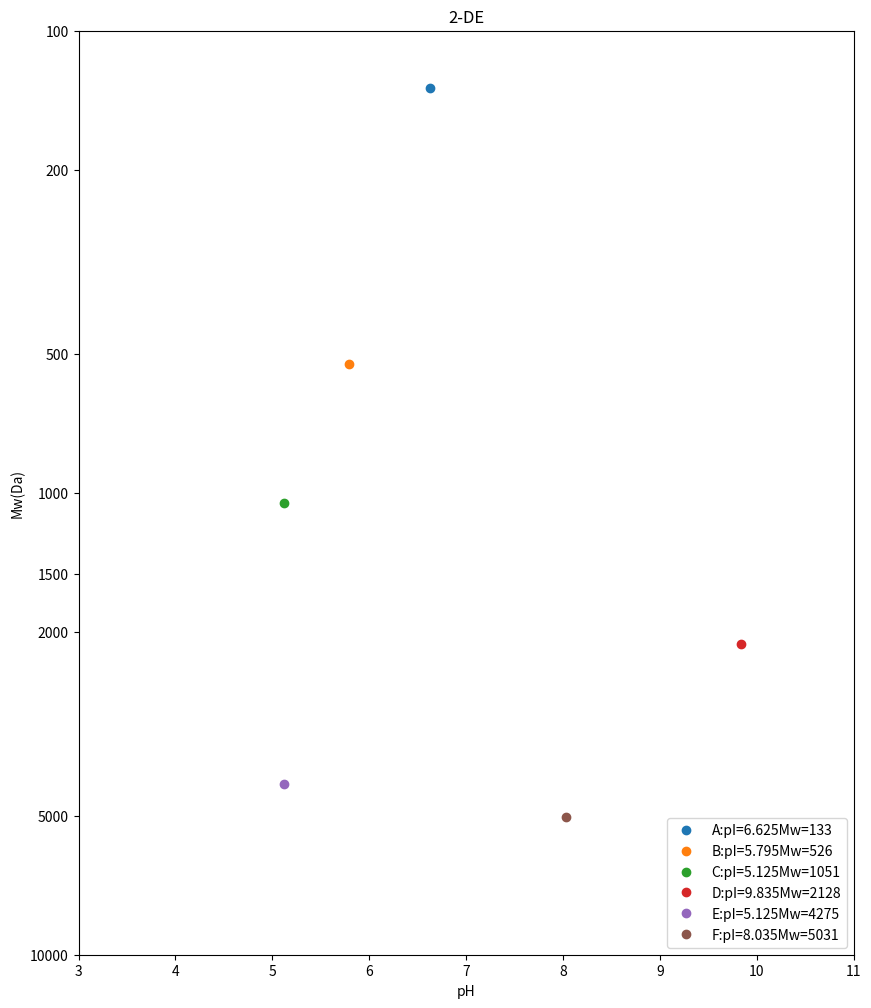

This figure's Python source:
# -*- coding: utf-8 -*-
"""
Created on Sun Apr 21 20:20:20 2019

[redacted]
"""

#现实中同种氨基酸R基在一条多肽链不同位置pKa会发生变化，此程序无法模拟。当同种氨基酸在一条多肽链中出现次数过多，可能无法计算pI
L = {'A':'D',
     'B':'PAKVL',
     'C':'EPHINAQIM',
     'D':'LGSRQKHSLPDLPYDYGAL',
     'E':'INHSIFWTNLSPNGGGEPKGELLEAIKRDFGSFDKFKE',
     'F':'QLHHSKADAAYVNNLNVTVEAYQEALAKGDVTAQIALQPALKFNGGGV'} #可以换成input输入多肽

A ={'G':(75,2.34,9.60),'A':(89,2.34,9.69),'P':(115,1.99,10.96),'V':(117,2.32,9.62),
    'L':(131,2.36,9.60),'I':(131,2.36,9.68),'M':(149,2.28,9.21),'F':(165,1.83,9.13),
    'Y':(181,2.20,9.11,10.07,0),'W':(204,2.38,9.39),'S':(105,2.21,9.15),'T':(119,2.11,9.62),
    'C':(121,1.96,10.28,8.18,0),'N':(132,2.02,8.80),'Q':(146,2.17,9.13),'K':(146,2.18,8.95,10.53,1),
    'H':(155,1.82,9.17,6.00,1),'R':(174,2.17,9.04,12.48,1),'D':(133,1.88,9.60,3.65,0),'E':(147,2.19,9.67,4.25,0)}
#Nelson, David L.(David Lee),1942-author.  Lehninger principles of biochemistry /. 7th ed. 
#New York : W. H. Freeman and Company ; Houndmills, Basingstoke : Macmillan Higher Education, c2017.
P = {} #这个字典用来存多肽信息

def count(L,a,b): #数带正/负电氨基酸残基
    x = 0
    for i in L:
        if b == 1:
            if i<a:
                x += 1    
        else:
            if i>a:
                x += 1
    return x
    

for k in L:
    Mw = 0 #分子量
    pI = 0 #等电点
    pKa = [A[L[k][0]][1]] #C端羧基 3HN+/COOH <=A[k][1]=> 3HN+/COO-
    pKb = [A[L[k][len(L[k])-1]][2]] #N端氨基 3HN+/COO- <=A[k][2]=> 2HN/COO-
    for i in range(len(L[k])):
        Mw += A[L[k][i]][0] #加上当前氨基酸分子量
        if len(A[L[k][i]]) == 5: #若当前氨基酸R基可电离
            if A[L[k][i]][4] == 0: #R <=A[k][3]=> R-
                pKa.append(A[L[k][i]][3]) #pKa：pH升高时带负电->不带电
            else: #R+ <=A[k][3]=> R
                pKb.append(A[L[k][i]][3]) #pKa：pH升高时不带电->带正电
    pKa.sort(reverse=True)
    pKb.sort()
    ###print(pKa,'\n',pKb)
    for i in range(min([len(pKa),len(pKb)])):
        pH = (pKa[i]+pKb[i])/2
        if count(pKa,pH,0) == count(pKb,pH,1): #还要再讨论：某些多肽链中同种氨基酸多次出现，同时电离导致pH>某点时多肽带负电，<某点时带负电的情况
            pI = pH
            ###print(pKa[i],pKb[i])
            break
    P[k] = (pI,Mw-18*(len(L[k])-1))

import matplotlib.pyplot as plt
from numpy import log

fig = plt.figure(figsize=(10,12))
ax = fig.add_subplot(111)
for k in P:
    pI=P[k][0]
    Mw=10-log(P[k][1]/1000) #logMw与距离成线性关系，Mw越大距离越短
    ax.plot(pI,Mw,'o',label=k+':pI='+str(P[k][0])+'Mw='+str(P[k][1]))
plt.title('2-DE')
ax.set_xlabel('pH')
ax.set_ylabel('Mw(Da)')
ax.set_xticks(range(3,112))
ax.set_yticks([10-log(10),10-log(5),10-log(2),10-log(1.5),10-log(1),10-log(0.5),10-log(0.2),10-log(0.1)])
ax.set_yticklabels([10000,5000,2000,1500,1000,500,200,100])
ax.set_xlim(3,11)
ax.set_ylim(10-log(10),)
ax.legend(loc='lower right')
plt.show()
